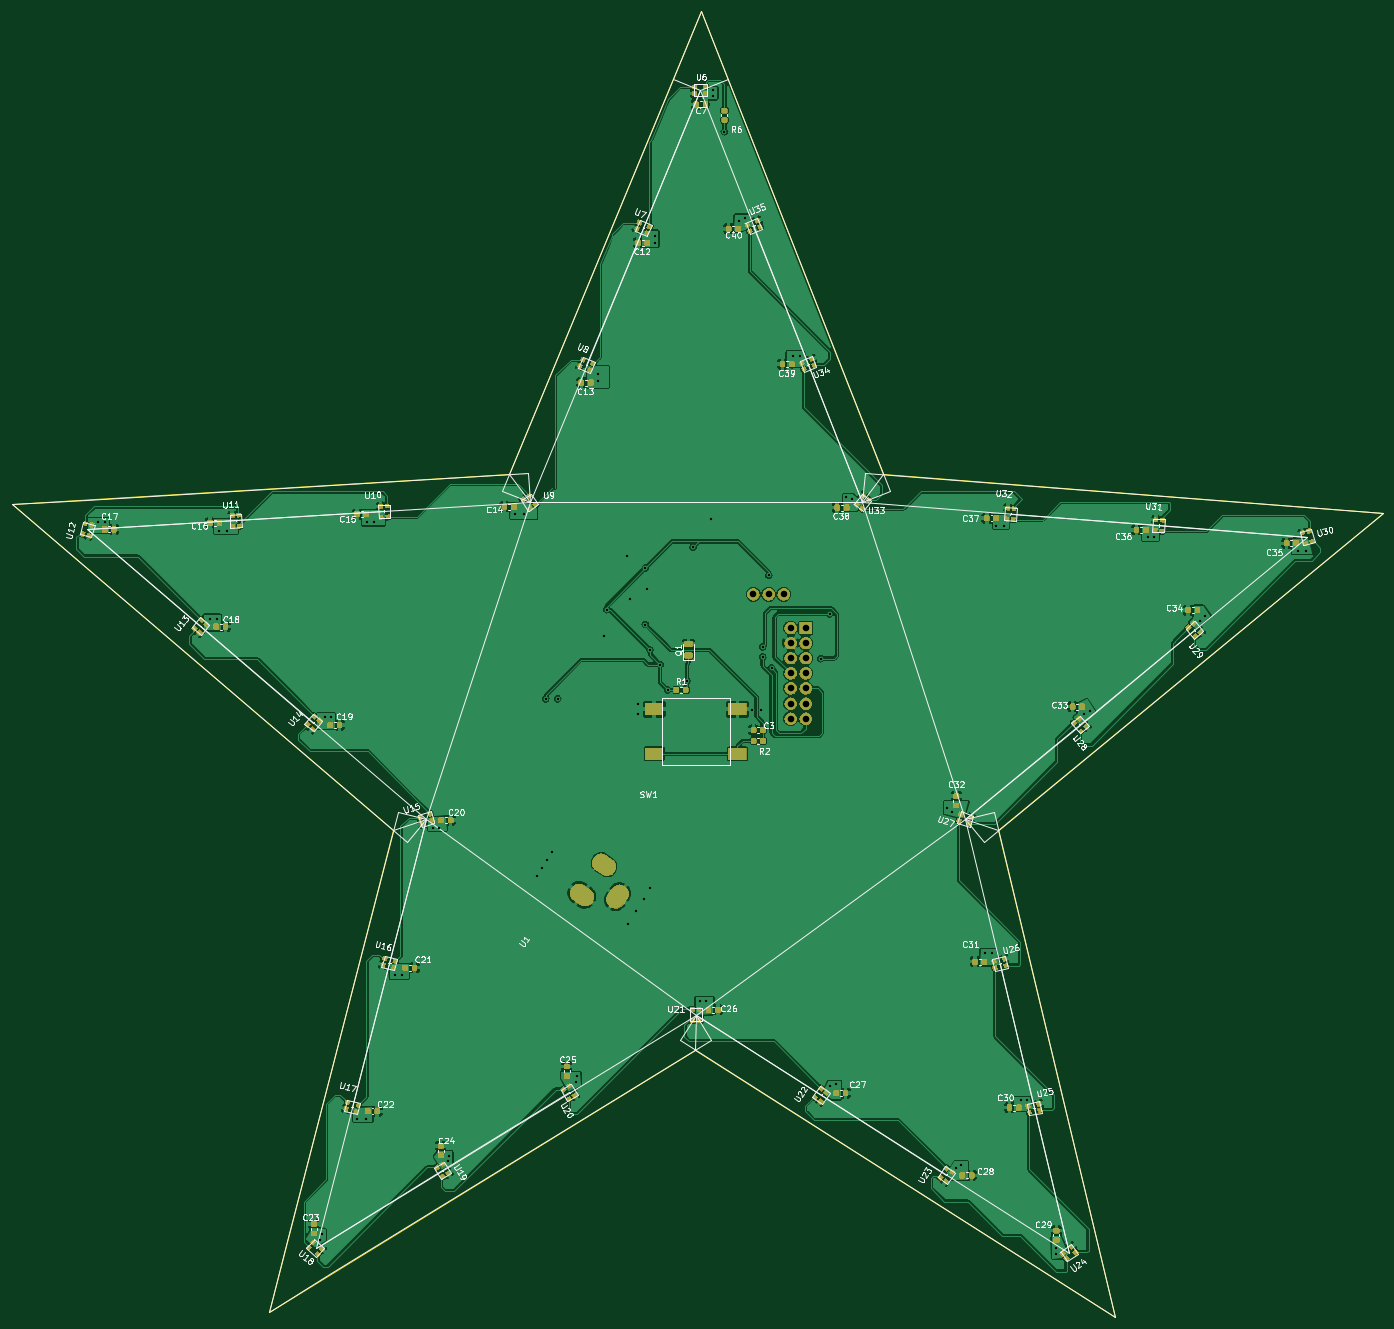
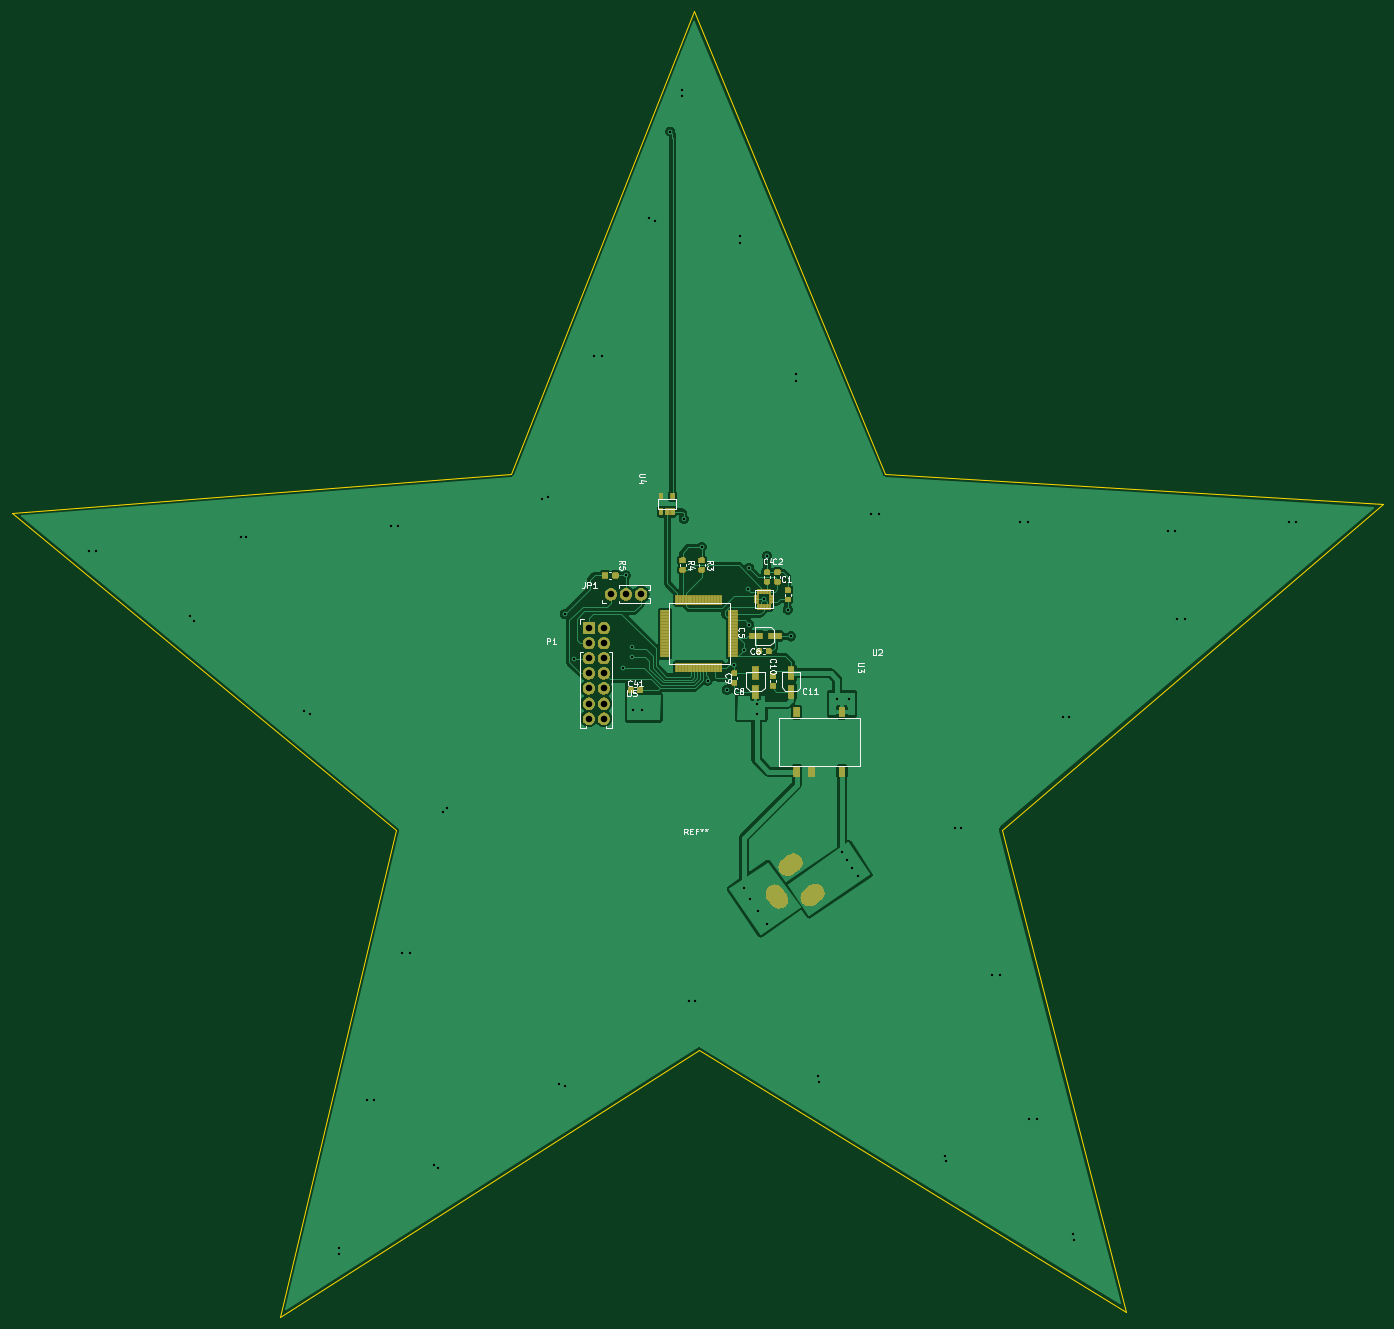
Circuit board: 11 layer files. Board 230.6 x 219.7 mm.
- bottom_copper: 5-pointed-Star-B_Cu.gbr (147194 bytes)
- bottom_mask: 5-pointed-Star-B_Mask.gbr (48898 bytes)
- paste: 5-pointed-Star-B_Paste.gbr (41052 bytes)
- bottom_silk: 5-pointed-Star-B_SilkS.gbr (19976 bytes)
- outline: 5-pointed-Star-Edge_Cuts.gbr (1038 bytes)
- top_copper: 5-pointed-Star-F_Cu.gbr (488103 bytes)
- top_mask: 5-pointed-Star-F_Mask.gbr (117465 bytes)
- paste: 5-pointed-Star-F_Paste.gbr (148842 bytes)
- top_silk: 5-pointed-Star-F_SilkS.gbr (84400 bytes)
- drill: 5-pointed-Star-NPTH.drl (284 bytes)
- drill: 5-pointed-Star-PTH.drl (2375 bytes)

=== bottom_copper: 5-pointed-Star-B_Cu.gbr (147194 bytes, source omitted) ===
=== bottom_mask: 5-pointed-Star-B_Mask.gbr (48898 bytes, source omitted) ===
=== paste: 5-pointed-Star-B_Paste.gbr (41052 bytes, source omitted) ===
=== bottom_silk: 5-pointed-Star-B_SilkS.gbr (19976 bytes, source omitted) ===
=== outline: 5-pointed-Star-Edge_Cuts.gbr ===
G04 #@! TF.GenerationSoftware,KiCad,Pcbnew,(5.1.5)-3*
G04 #@! TF.CreationDate,2020-04-30T20:14:28+02:00*
G04 #@! TF.ProjectId,5-pointed-Star,352d706f-696e-4746-9564-2d537461722e,rev?*
G04 #@! TF.SameCoordinates,Original*
G04 #@! TF.FileFunction,Profile,NP*
%FSLAX46Y46*%
G04 Gerber Fmt 4.6, Leading zero omitted, Abs format (unit mm)*
G04 Created by KiCad (PCBNEW (5.1.5)-3) date 2020-04-30 20:14:28*
%MOMM*%
%LPD*%
G04 APERTURE LIST*
%ADD10C,0.050000*%
G04 APERTURE END LIST*
D10*
X241450000Y-107100000D02*
X210760000Y-29230000D01*
X325460000Y-113690000D02*
X241450000Y-107100000D01*
X260820000Y-167000000D02*
X325460000Y-113690000D01*
X280420000Y-248900000D02*
X260820000Y-167000000D01*
X209860000Y-203940000D02*
X280420000Y-248900000D01*
X138070000Y-247980000D02*
X209860000Y-203940000D01*
X158980000Y-166910000D02*
X138070000Y-247980000D01*
X94900000Y-112160000D02*
X158980000Y-166910000D01*
X178530000Y-107050000D02*
X94900000Y-112160000D01*
X210760000Y-29230000D02*
X178530000Y-107050000D01*
M02*

=== top_copper: 5-pointed-Star-F_Cu.gbr (488103 bytes, source omitted) ===
=== top_mask: 5-pointed-Star-F_Mask.gbr (117465 bytes, source omitted) ===
=== paste: 5-pointed-Star-F_Paste.gbr (148842 bytes, source omitted) ===
=== top_silk: 5-pointed-Star-F_SilkS.gbr (84400 bytes, source omitted) ===
=== drill: 5-pointed-Star-NPTH.drl ===
M48
; DRILL file {KiCad (5.1.5)-3} date 30.04.2020 20:14:40
; FORMAT={-:-/ absolute / inch / decimal}
; #@! TF.CreationDate,2020-04-30T20:14:40+02:00
; #@! TF.GenerationSoftware,Kicad,Pcbnew,(5.1.5)-3
; #@! TF.FileFunction,NonPlated,1,2,NPTH
FMAT,2
INCH
%
G90
G05
T0
M30

=== drill: 5-pointed-Star-PTH.drl ===
M48
; DRILL file {KiCad (5.1.5)-3} date 30.04.2020 20:14:40
; FORMAT={-:-/ absolute / inch / decimal}
; #@! TF.CreationDate,2020-04-30T20:14:40+02:00
; #@! TF.GenerationSoftware,Kicad,Pcbnew,(5.1.5)-3
; #@! TF.FileFunction,Plated,1,2,PTH
FMAT,2
INCH
T1C0.0157
T2C0.0394
T3C0.0433
%
G90
G05
T1
X4.3071Y-4.5354
X4.3543Y-4.5354
X5.0472Y-5.1732
X5.0945Y-5.1732
X5.1102Y-4.5906
X5.1575Y-4.5906
X5.7776Y-9.2874
X5.7874Y-9.252
X5.811Y-5.8248
X5.8504Y-5.8248
X6.0217Y-8.4843
X6.0787Y-8.4843
X6.0866Y-4.5315
X6.1339Y-4.5315
X6.2717Y-7.5354
X6.3209Y-7.5354
X6.5256Y-6.5571
X6.565Y-6.5571
X6.624Y-8.7677
X6.6319Y-8.7323
X7.0709Y-4.4803
X7.126Y-4.4803
X7.2118Y-6.8776
X7.2465Y-6.824
X7.2713Y-5.7047
X7.2815Y-6.7705
X7.3146Y-6.722
X7.35Y-5.7047
X7.4685Y-8.2431
X7.4754Y-8.1998
X7.6181Y-3.5531
X7.6181Y-3.6024
X7.6551Y-5.2913
X7.6748Y-5.1142
X7.8126Y-4.7598
X7.8138Y-7.1937
X7.8323Y-5.0453
X7.8693Y-7.1079
X7.8819Y-5.7402
X7.8819Y-5.8031
X7.9224Y-7.0331
X7.9307Y-4.8386
X7.9307Y-5.2126
X7.9406Y-4.9764
X7.9622Y-5.3819
X7.9646Y-6.9598
X7.9921Y-2.6378
X7.9921Y-2.685
X8.0291Y-5.4783
X8.0783Y-5.6457
X8.2063Y-5.5866
X8.2457Y-4.7008
X8.2904Y-7.7067
X8.3307Y-7.7067
X8.3638Y-4.5138
X8.376Y-1.6732
X8.376Y-1.7126
X8.4543Y-1.9488
X8.5531Y-2.5394
X8.5925Y-2.5197
X8.6378Y-5.7776
X8.6969Y-5.7776
X8.7083Y-5.3602
X8.7083Y-5.4291
X8.7476Y-4.8878
X8.7673Y-5.502
X8.9075Y-3.435
X8.9567Y-3.435
X9.0921Y-5.439
X9.1512Y-5.1437
X9.1535Y-8.2677
X9.1929Y-8.2579
X9.2618Y-4.3701
X9.3012Y-4.3799
X9.9311Y-6.4272
X9.9606Y-6.4567
X9.9902Y-8.8091
X10.0197Y-8.7894
X10.1781Y-7.3868
X10.2274Y-7.3868
X10.2559Y-4.5571
X10.3051Y-4.5571
X10.4165Y-8.3602
X10.4614Y-8.3602
X10.6472Y-9.3441
X10.6472Y-9.3819
X10.8366Y-5.8071
X10.876Y-5.7874
X11.2598Y-4.6358
X11.2992Y-4.6358
X11.6043Y-5.187
X11.6339Y-5.1575
X12.2539Y-4.7244
X12.3031Y-4.7244
T3
X8.6469Y-5.0134
X8.7469Y-5.0134
X8.8469Y-5.0134
X8.8929Y-5.2358
X8.8929Y-5.3358
X8.8929Y-5.4358
X8.8929Y-5.5358
X8.8929Y-5.6358
X8.8929Y-5.7358
X8.8929Y-5.8358
X8.9929Y-5.2358
X8.9929Y-5.3358
X8.9929Y-5.4358
X8.9929Y-5.5358
X8.9929Y-5.6358
X8.9929Y-5.7358
X8.9929Y-5.8358
T2
G00X7.5395Y-7.0245
M15
G01X7.4822Y-6.9828
M16
G05
G00X7.6853Y-6.8238
M15
G01X7.628Y-6.7822
M16
G05
G00X7.7673Y-6.9856
M15
G01X7.7257Y-7.0429
M16
G05
T0
M30

